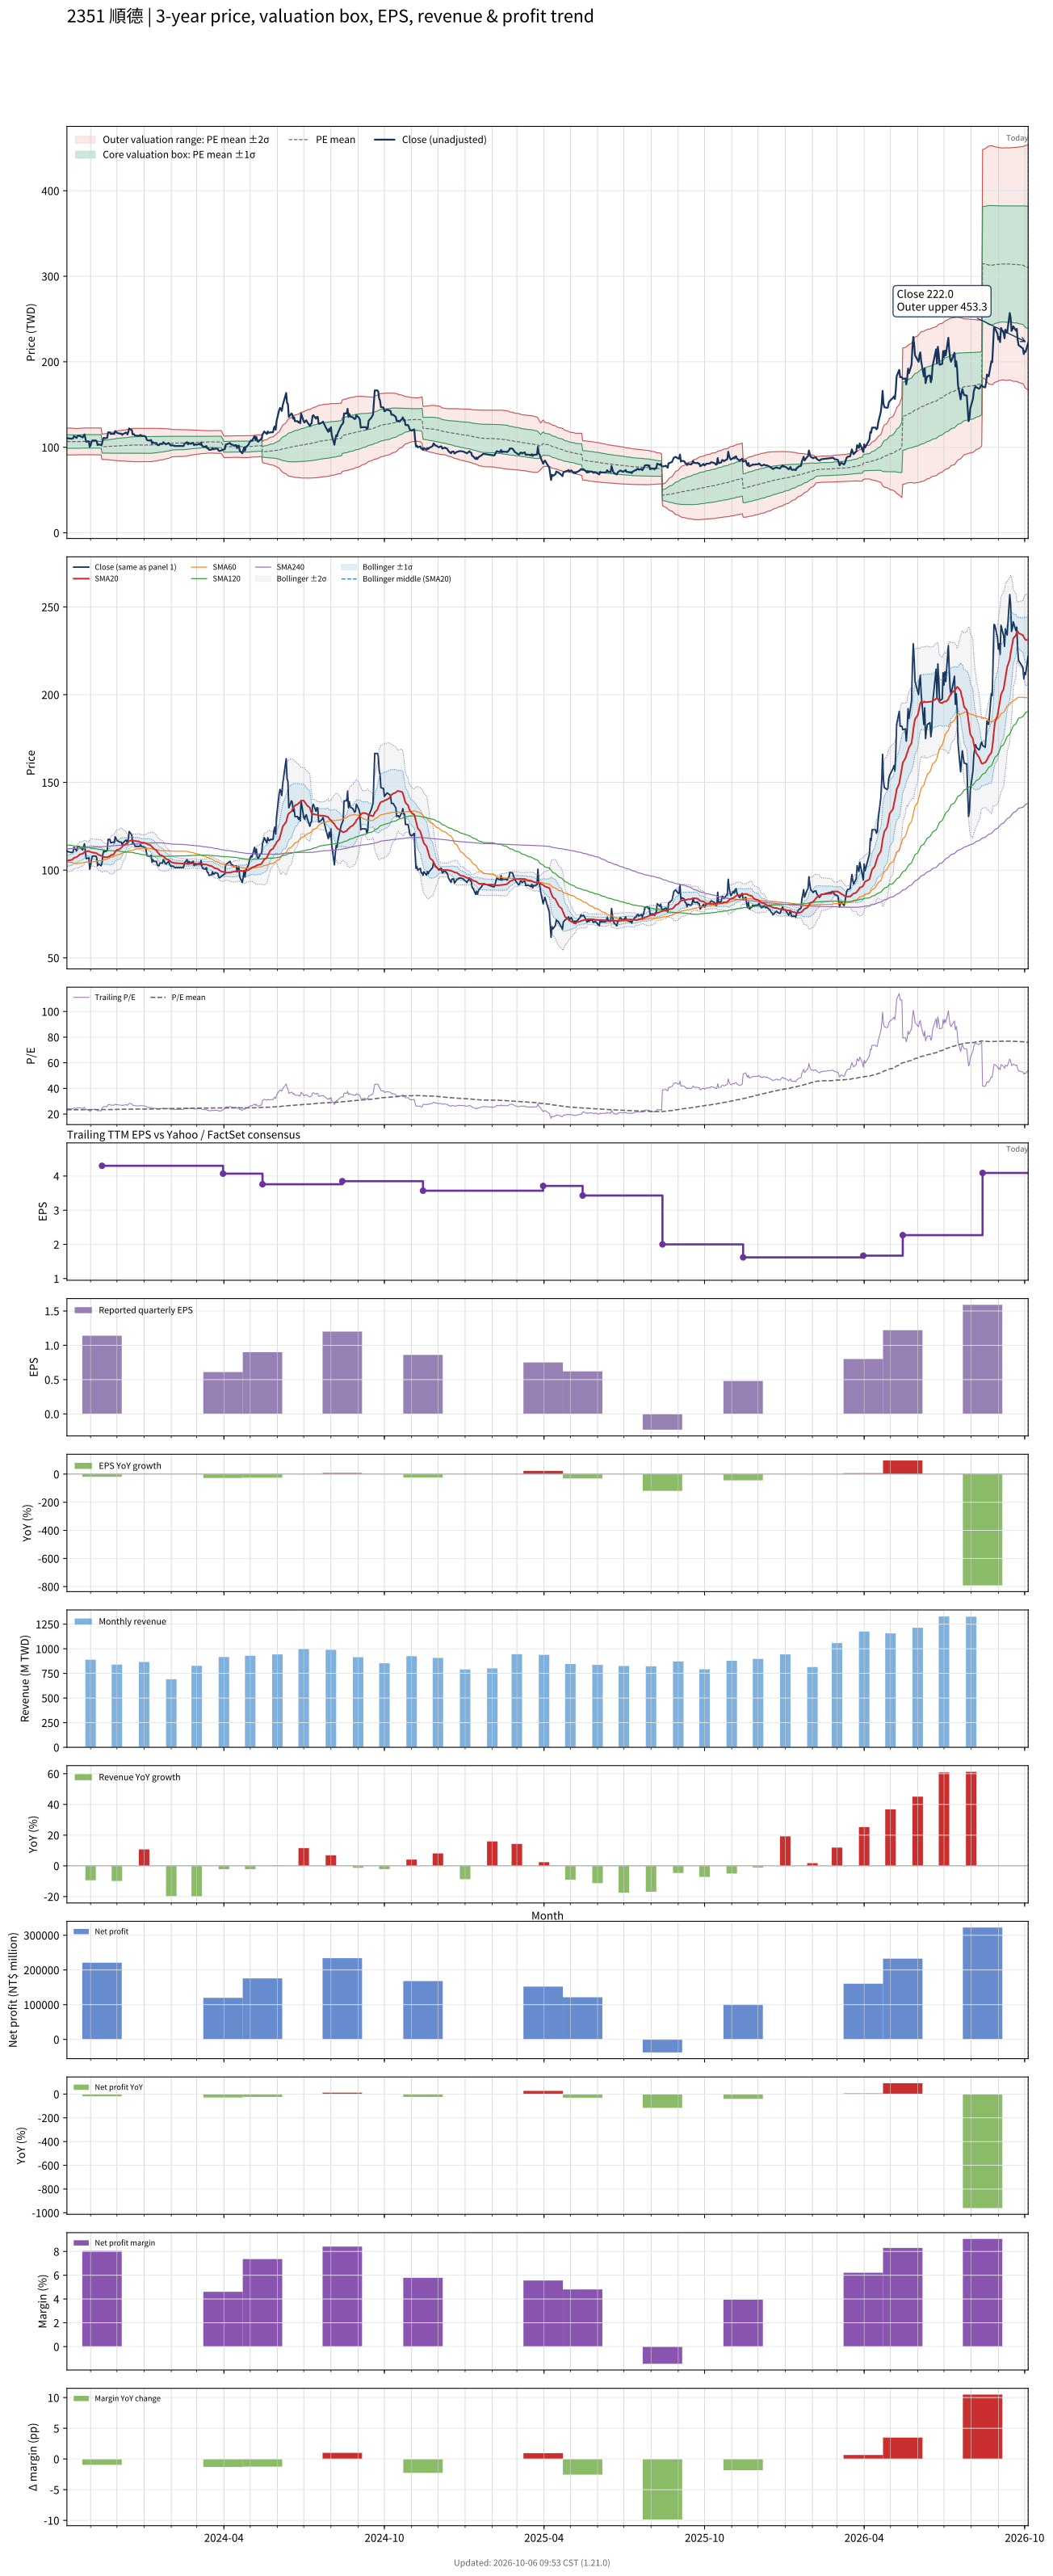

Data behind this chart, as committed beside it:
# chart-version: skill-stock-dynamic-val…
date, close, available_date, period_end, eps, ttm_eps, pe, pe_mean, pe_std, price_m2, price_m1, price_mean, price_p1, price_p2, forward_eps, forward_pe, forward_pe_mean, forward_pe_std, forward_price_m2, forward_price_m1, forward_price_mean, forward_price_p1, forward_price_p2, sma20
2023-10-05, 111, 2023-08-14, 2023-06-30, 1.11, 4.57, 24.29, 23.36, 1.728, 90.98, 98.87, 106.8, 114.7, 122.6, , , , , , , , , , 105
2023-10-06, 110.5, 2023-08-14, 2023-06-30, 1.11, 4.57, 24.18, 23.36, 1.722, 91, 98.87, 106.7, 114.6, 122.5, , , , , , , , , , 105.5
2023-10-11, 110, 2023-08-14, 2023-06-30, 1.11, 4.57, 24.07, 23.34, 1.71, 91.05, 98.86, 106.7, 114.5, 122.3, , , , , , , , , , 105.9
2023-10-12, 110.5, 2023-08-14, 2023-06-30, 1.11, 4.57, 24.18, 23.34, 1.706, 91.05, 98.85, 106.7, 114.4, 122.2, , , , , , , , , , 106.5
2023-10-13, 113, 2023-08-14, 2023-06-30, 1.11, 4.57, 24.73, 23.33, 1.702, 91.07, 98.85, 106.6, 114.4, 122.2, , , , , , , , , , 107
2023-10-16, 111, 2023-08-14, 2023-06-30, 1.11, 4.57, 24.29, 23.32, 1.684, 91.17, 98.86, 106.6, 114.3, 121.9, , , , , , , , , , 107.4
2023-10-17, 113, 2023-08-14, 2023-06-30, 1.11, 4.57, 24.73, 23.33, 1.688, 91.16, 98.88, 106.6, 114.3, 122, , , , , , , , , , 107.8
2023-10-18, 113.5, 2023-08-14, 2023-06-30, 1.11, 4.57, 24.84, 23.33, 1.691, 91.16, 98.88, 106.6, 114.3, 122.1, , , , , , , , , , 108.2
2023-10-19, 113.5, 2023-08-14, 2023-06-30, 1.11, 4.57, 24.84, 23.34, 1.696, 91.15, 98.9, 106.6, 114.4, 122.1, , , , , , , , , , 108.5
2023-10-20, 113, 2023-08-14, 2023-06-30, 1.11, 4.57, 24.73, 23.36, 1.698, 91.22, 98.98, 106.7, 114.5, 122.3, , , , , , , , , , 109
2023-10-23, 111.5, 2023-08-14, 2023-06-30, 1.11, 4.57, 24.4, 23.37, 1.699, 91.27, 99.04, 106.8, 114.6, 122.3, , , , , , , , , , 109.3
2023-10-24, 113.5, 2023-08-14, 2023-06-30, 1.11, 4.57, 24.84, 23.38, 1.705, 91.28, 99.07, 106.9, 114.7, 122.4, , , , , , , , , , 109.8
2023-10-25, 115, 2023-08-14, 2023-06-30, 1.11, 4.57, 25.16, 23.4, 1.712, 91.28, 99.1, 106.9, 114.8, 122.6, , , , , , , , , , 110.3
2023-10-26, 111, 2023-08-14, 2023-06-30, 1.11, 4.57, 24.29, 23.4, 1.714, 91.29, 99.12, 107, 114.8, 122.6, , , , , , , , , , 110.6
2023-10-27, 106.5, 2023-08-14, 2023-06-30, 1.11, 4.57, 23.3, 23.4, 1.714, 91.28, 99.12, 106.9, 114.8, 122.6, , , , , , , , , , 110.7
2023-10-30, 107, 2023-08-14, 2023-06-30, 1.11, 4.57, 23.41, 23.4, 1.714, 91.28, 99.11, 106.9, 114.8, 122.6, , , , , , , , , , 110.9
2023-10-31, 100.5, 2023-08-14, 2023-06-30, 1.11, 4.57, 21.99, 23.39, 1.719, 91.18, 99.04, 106.9, 114.8, 122.6, , , , , , , , , , 110.6
2023-11-01, 102.5, 2023-08-14, 2023-06-30, 1.11, 4.57, 22.43, 23.39, 1.721, 91.14, 99.01, 106.9, 114.7, 122.6, , , , , , , , , , 110.3
2023-11-02, 106, 2023-08-14, 2023-06-30, 1.11, 4.57, 23.19, 23.39, 1.72, 91.17, 99.03, 106.9, 114.7, 122.6, , , , , , , , , , 110.2
2023-11-03, 108, 2023-08-14, 2023-06-30, 1.11, 4.57, 23.63, 23.4, 1.717, 91.25, 99.09, 106.9, 114.8, 122.6, , , , , , , , , , 110
2023-11-06, 108, 2023-08-14, 2023-06-30, 1.11, 4.57, 23.63, 23.41, 1.716, 91.29, 99.13, 107, 114.8, 122.7, , , , , , , , , , 109.9
2023-11-07, 108, 2023-08-14, 2023-06-30, 1.11, 4.57, 23.63, 23.41, 1.716, 91.31, 99.15, 107, 114.8, 122.7, , , , , , , , , , 109.8
2023-11-08, 107, 2023-08-14, 2023-06-30, 1.11, 4.57, 23.41, 23.41, 1.716, 91.3, 99.14, 107, 114.8, 122.7, , , , , , , , , , 109.6
2023-11-09, 102.5, 2023-08-14, 2023-06-30, 1.11, 4.57, 22.43, 23.4, 1.718, 91.23, 99.08, 106.9, 114.8, 122.6, , , , , , , , , , 109.2
2023-11-10, 103.5, 2023-08-14, 2023-06-30, 1.11, 4.57, 22.65, 23.39, 1.719, 91.18, 99.03, 106.9, 114.7, 122.6, , , , , , , , , , 108.7
2023-11-13, 102.5, 2023-08-14, 2023-06-30, 1.11, 4.57, 22.43, 23.38, 1.721, 91.13, 98.99, 106.9, 114.7, 122.6, , , , , , , , , , 108.3
2023-11-14, 104, 2023-11-14, 2023-09-30, 1.14, 4.3, 24.19, 23.39, 1.722, 85.76, 93.17, 100.6, 108, 115.4, , , , , , , , , , 107.8
2023-11-15, 109, 2023-11-14, 2023-09-30, 1.14, 4.3, 25.35, 23.4, 1.731, 85.74, 93.19, 100.6, 108.1, 115.5, , , , , , , , , , 107.6
2023-11-16, 111, 2023-11-14, 2023-09-30, 1.14, 4.3, 25.81, 23.41, 1.743, 85.69, 93.19, 100.7, 108.2, 115.7, , , , , , , , , , 107.5
2023-11-17, 110.5, 2023-11-14, 2023-09-30, 1.14, 4.3, 25.7, 23.43, 1.755, 85.65, 93.2, 100.7, 108.3, 115.8, , , , , , , , , , 107.4
2023-11-20, 111, 2023-11-14, 2023-09-30, 1.14, 4.3, 25.81, 23.44, 1.767, 85.61, 93.21, 100.8, 108.4, 116, , , , , , , , , , 107.3
2023-11-21, 117.5, 2023-11-14, 2023-09-30, 1.14, 4.3, 27.33, 23.46, 1.799, 85.43, 93.16, 100.9, 108.6, 116.4, , , , , , , , , , 107.5
2023-11-22, 117.5, 2023-11-14, 2023-09-30, 1.14, 4.3, 27.33, 23.49, 1.829, 85.26, 93.12, 101, 108.8, 116.7, , , , , , , , , , 107.7
2023-11-23, 117.5, 2023-11-14, 2023-09-30, 1.14, 4.3, 27.33, 23.51, 1.859, 85.1, 93.09, 101.1, 109.1, 117.1, , , , , , , , , , 108
2023-11-24, 115.5, 2023-11-14, 2023-09-30, 1.14, 4.3, 26.86, 23.53, 1.882, 84.98, 93.08, 101.2, 109.3, 117.4, , , , , , , , , , 108.5
2023-11-27, 116, 2023-11-14, 2023-09-30, 1.14, 4.3, 26.98, 23.55, 1.908, 84.87, 93.07, 101.3, 109.5, 117.7, , , , , , , , , , 108.9
2023-11-28, 115.5, 2023-11-14, 2023-09-30, 1.14, 4.3, 26.86, 23.57, 1.93, 84.76, 93.06, 101.4, 109.7, 117.9, , , , , , , , , , 109.7
2023-11-29, 119, 2023-11-14, 2023-09-30, 1.14, 4.3, 27.67, 23.6, 1.965, 84.59, 93.04, 101.5, 109.9, 118.4, , , , , , , , , , 110.5
2023-11-30, 118, 2023-11-14, 2023-09-30, 1.14, 4.3, 27.44, 23.63, 1.995, 84.44, 93.02, 101.6, 110.2, 118.8, , , , , , , , , , 111.1
2023-12-01, 117, 2023-11-14, 2023-09-30, 1.14, 4.3, 27.21, 23.65, 2.021, 84.32, 93.01, 101.7, 110.4, 119.1, , , , , , , , , , 111.5
2023-12-04, 116, 2023-11-14, 2023-09-30, 1.14, 4.3, 26.98, 23.67, 2.041, 84.23, 93.01, 101.8, 110.6, 119.3, , , , , , , , , , 111.9
2023-12-05, 116, 2023-11-14, 2023-09-30, 1.14, 4.3, 26.98, 23.68, 2.057, 84.15, 92.99, 101.8, 110.7, 119.5, , , , , , , , , , 112.3
2023-12-06, 116, 2023-11-14, 2023-09-30, 1.14, 4.3, 26.98, 23.7, 2.073, 84.07, 92.98, 101.9, 110.8, 119.7, , , , , , , , , , 112.8
2023-12-07, 114.5, 2023-11-14, 2023-09-30, 1.14, 4.3, 26.63, 23.71, 2.086, 84.01, 92.98, 101.9, 110.9, 119.9, , , , , , , , , , 113.4
2023-12-08, 115.5, 2023-11-14, 2023-09-30, 1.14, 4.3, 26.86, 23.72, 2.099, 83.94, 92.97, 102, 111, 120.1, , , , , , , , , , 114
2023-12-11, 117, 2023-11-14, 2023-09-30, 1.14, 4.3, 27.21, 23.74, 2.121, 83.84, 92.96, 102.1, 111.2, 120.3, , , , , , , , , , 114.7
2023-12-12, 117, 2023-11-14, 2023-09-30, 1.14, 4.3, 27.21, 23.76, 2.141, 83.74, 92.95, 102.2, 111.4, 120.6, , , , , , , , , , 115.3
2023-12-13, 115, 2023-11-14, 2023-09-30, 1.14, 4.3, 26.74, 23.77, 2.156, 83.68, 92.95, 102.2, 111.5, 120.8, , , , , , , , , , 115.7
2023-12-14, 118, 2023-11-14, 2023-09-30, 1.14, 4.3, 27.44, 23.79, 2.175, 83.58, 92.94, 102.3, 111.6, 121, , , , , , , , , , 116
2023-12-15, 122, 2023-11-14, 2023-09-30, 1.14, 4.3, 28.37, 23.82, 2.212, 83.38, 92.9, 102.4, 111.9, 121.4, , , , , , , , , , 116.6
2023-12-18, 120, 2023-11-14, 2023-09-30, 1.14, 4.3, 27.91, 23.84, 2.242, 83.24, 92.88, 102.5, 112.2, 121.8, , , , , , , , , , 117
2023-12-19, 115, 2023-11-14, 2023-09-30, 1.14, 4.3, 26.74, 23.86, 2.255, 83.19, 92.89, 102.6, 112.3, 122, , , , , , , , , , 116.9
2023-12-20, 115.5, 2023-11-14, 2023-09-30, 1.14, 4.3, 26.86, 23.87, 2.267, 83.14, 92.89, 102.6, 112.4, 122.1, , , , , , , , , , 116.8
2023-12-21, 114.5, 2023-11-14, 2023-09-30, 1.14, 4.3, 26.63, 23.87, 2.272, 83.11, 92.88, 102.7, 112.4, 122.2, , , , , , , , , , 116.7
2023-12-22, 113.5, 2023-11-14, 2023-09-30, 1.14, 4.3, 26.4, 23.87, 2.271, 83.12, 92.88, 102.7, 112.4, 122.2, , , , , , , , , , 116.5
2023-12-25, 113.5, 2023-11-14, 2023-09-30, 1.14, 4.3, 26.4, 23.87, 2.265, 83.15, 92.89, 102.6, 112.4, 122.1, , , , , , , , , , 116.4
2023-12-26, 113.5, 2023-11-14, 2023-09-30, 1.14, 4.3, 26.4, 23.86, 2.252, 83.22, 92.91, 102.6, 112.3, 122, , , , , , , , , , 116.3
2023-12-27, 113.5, 2023-11-14, 2023-09-30, 1.14, 4.3, 26.4, 23.86, 2.257, 83.2, 92.9, 102.6, 112.3, 122, , , , , , , , , , 116
2023-12-28, 114.5, 2023-11-14, 2023-09-30, 1.14, 4.3, 26.63, 23.87, 2.263, 83.17, 92.9, 102.6, 112.4, 122.1, , , , , , , , , , 115.9
... 668 more rows
